Photos from the image-classification dataset "Data" in the GitHub repository billlyzhaoyh/StillGood. Its 10 classes are: apple, broccoli, butternut squash, carrot, egg, garlic, lemon, lime, onion, potato.

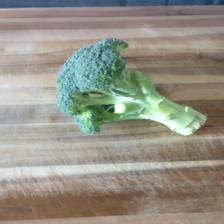
Label: broccoli

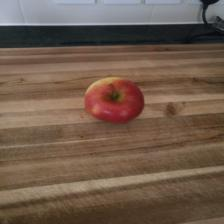
Label: apple

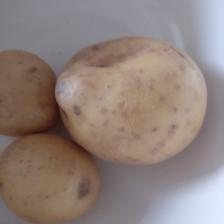
Label: potato

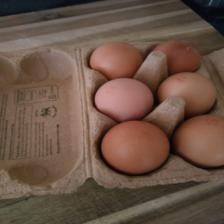
Label: egg

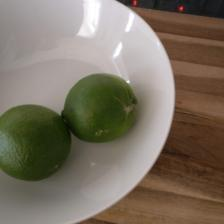
Label: lime

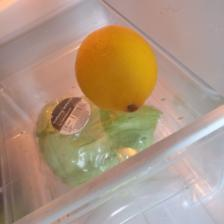
Label: lemon
